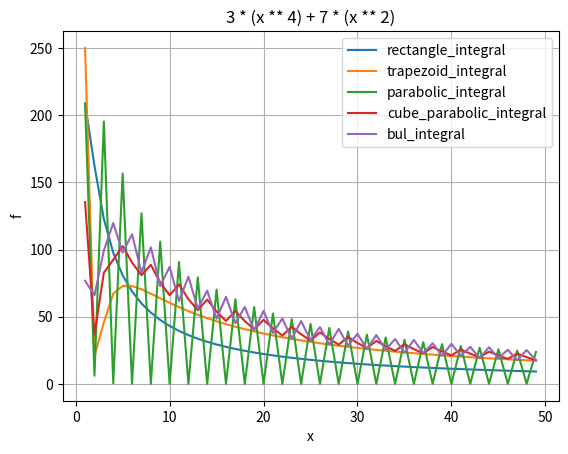

Python code for this plot:
import numpy as np
import matplotlib.pyplot as plt


def function(x):
    return 3 * (x ** 4) + 7 * (x ** 2)


def rectangle_integral(a: int, b: int, count: int):
    h = (b - a) / count

    y_sum = 0.0
    for curr_iter in range(0, count):
        x = a + h * curr_iter
        y_sum += function(x)

    result = h * y_sum
    return result


def trapezoid_integral(a: int, b: int, count: int):
    h = (b - a) / count

    y_sum = function(a) + function(b)
    for curr_iter in range(1, count - 1):
        x = a + h * curr_iter
        y_sum += 2 * function(x)

    result = h / 2 * y_sum
    return result


def parabolic_integral(a: int, b: int, count: int):
    h = (b - a) / count

    y_sum = function(a)
    if count % 2 == 0:
        y_sum += function(b)

    for curr_iter in range(1, count, 2):
        x = a + h * curr_iter
        y_sum += 4 * function(x)

    for curr_iter in range(2, count - 1, 2):
        x = a + h * curr_iter
        y_sum += 2 * function(x)

    result = h / 3 * y_sum
    return result


def cube_parabolic_integral(a: int, b: int, count: int):
    h = (b - a) / count

    y_sum = function(a) + function(b)
    for curr_iter in range(1, count - 1, 3):
        x = a + h * curr_iter
        y_sum += 3 * function(x)

    for curr_iter in range(2, count - 1, 3):
        x = a + h * curr_iter
        y_sum += 3 * function(x)

    for curr_iter in range(3, count - 1, 3):
        x = a + h * curr_iter
        y_sum += 2 * function(x)

    result = 3 / 8 * h * y_sum
    return result


def bul_integral(a: int, b: int, count: int):
    h = (b - a) / count

    y_sum = 7 * function(a) + 7 * function(b)
    for curr_iter in range(1, count - 1, 2):
        x = a + h * curr_iter
        y_sum += 32 * function(x)

    for curr_iter in range(2, count - 1, 4):
        x = a + h * curr_iter
        y_sum += 12 * function(x)

    for curr_iter in range(4, count - 1, 4):
        x = a + h * curr_iter
        y_sum += 14 * function(x)

    result = 2 / 45 * h * y_sum
    return result


def draw_functions():
    x_arr = np.arange(1, 50)

    expected_result = 208.8
    f1 = []
    f2 = []
    f3 = []
    f4 = []
    f5 = []

    for x in x_arr:
        f1.append(abs(rectangle_integral(0, 3, x) - expected_result))
        f2.append(abs(trapezoid_integral(0, 3, x) - expected_result))
        f3.append(abs(parabolic_integral(0, 3, x) - expected_result))
        f4.append(abs(cube_parabolic_integral(0, 3, x) - expected_result))
        f5.append(abs(bul_integral(0, 3, x) - expected_result))

    fig, ax = plt.subplots()
    ax.plot(x_arr, f1, label="rectangle_integral")
    ax.plot(x_arr, f2, label="trapezoid_integral")
    ax.plot(x_arr, f3, label="parabolic_integral")
    ax.plot(x_arr, f4, label="cube_parabolic_integral")
    ax.plot(x_arr, f5, label="bul_integral", )

    ax.set(xlabel='x', ylabel='f', title='3 * (x ** 4) + 7 * (x ** 2)')
    handles, labels = ax.get_legend_handles_labels()
    ax.legend(handles, labels)
    ax.grid()

    plt.show()


if __name__ == '__main__':
    a = 0
    b = 3
    count = 100000
    draw_functions()

    print("Метод прямоугольников: {}".format(
        rectangle_integral(a, b, count)))
    print("Метод трапеций: {}".format(
        trapezoid_integral(a, b, count)))
    print("Метод парабол (Симпсона): {}".format(
        parabolic_integral(a, b, count)))
    print("Метод кубических парабол: {}".format(
        cube_parabolic_integral(a, b, count)))
    print("Метод Буля: {}".format(
        bul_integral(a, b, count)))
